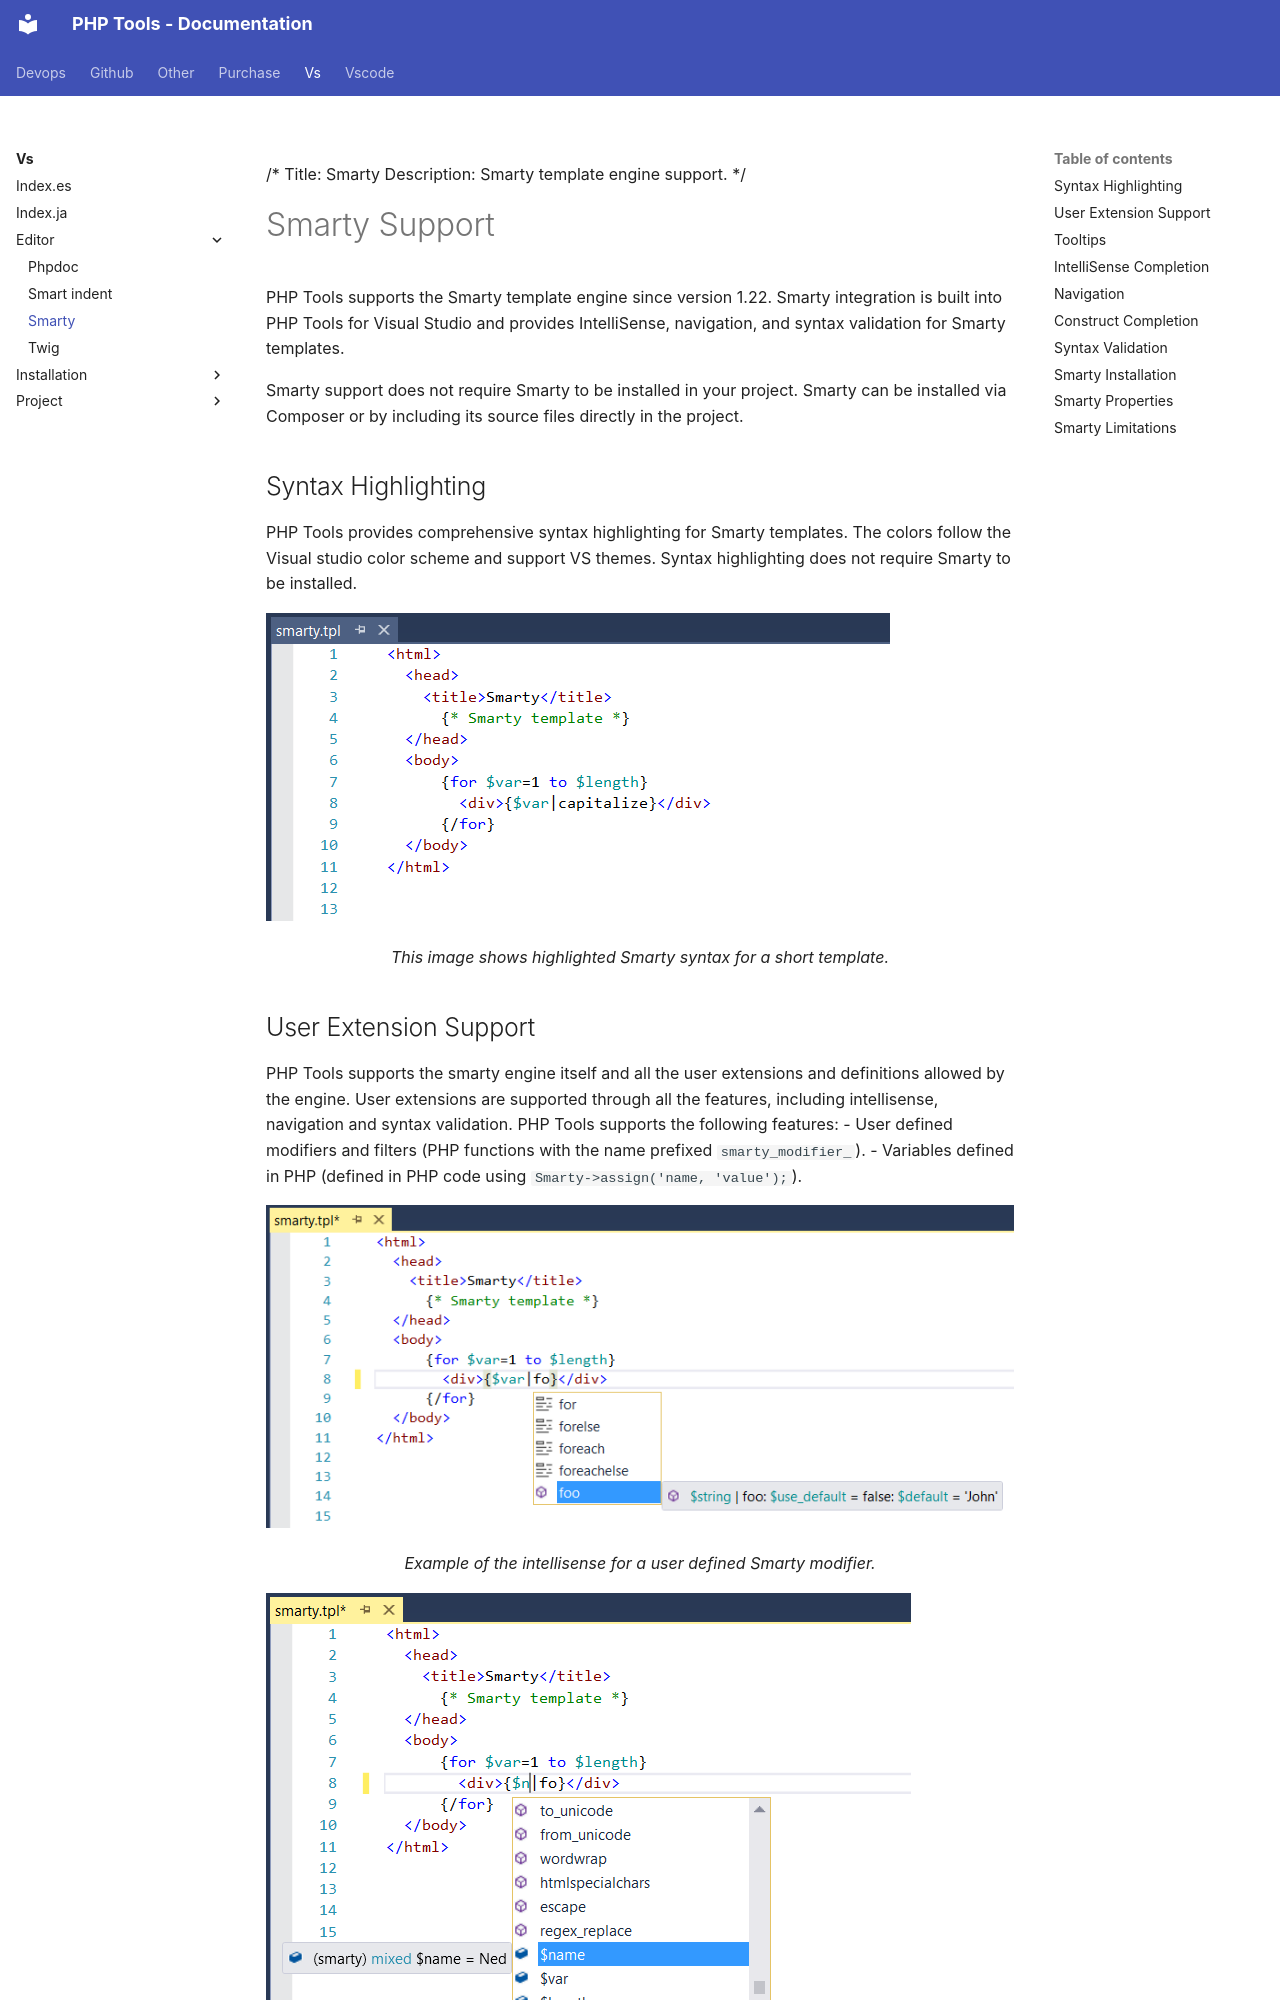

repository: DEVSENSE/phptools-docs · page: vs/editor/smarty/index.html · generator: mkdocs

/*
Title: Smarty
Description: Smarty template engine support.
*/

# Smarty Support

PHP Tools supports the Smarty template engine since version 1.22. Smarty integration is built into PHP Tools for Visual Studio and provides IntelliSense, navigation, and syntax validation for Smarty templates.

Smarty support does not require Smarty to be installed in your project. Smarty can be installed via Composer or by including its source files directly in the project.

## Syntax Highlighting

PHP Tools provides comprehensive syntax highlighting for Smarty templates.
The colors follow the Visual studio color scheme and support VS themes.
Syntax highlighting does not require Smarty to be installed. 

![Smarty syntax highlighting](imgs/smarty-syntax-highlighting.png "Smarty syntax highlighting.")

<center><i>This image shows highlighted Smarty syntax for a short template.</i></center>

## User Extension Support

PHP Tools supports the smarty engine itself and all the user extensions and definitions allowed by the engine.
User extensions are supported through all the features, including intellisense, navigation and syntax validation.
PHP Tools supports the following features:
- User defined modifiers and filters (PHP functions with the name prefixed `smarty_modifier_`). 
- Variables defined in PHP (defined in PHP code using `Smarty->assign('name, 'value');`). 

![User extension filter](imgs/smarty-extension.png "User extension filter.")

<center><i>Example of the intellisense for a user defined Smarty modifier.</i></center>

![User defined variable](imgs/smarty-variable.png "User defined variable.")

<center><i>Smarty variable defined by the user in a PHP code and used in a template.</i></center>
